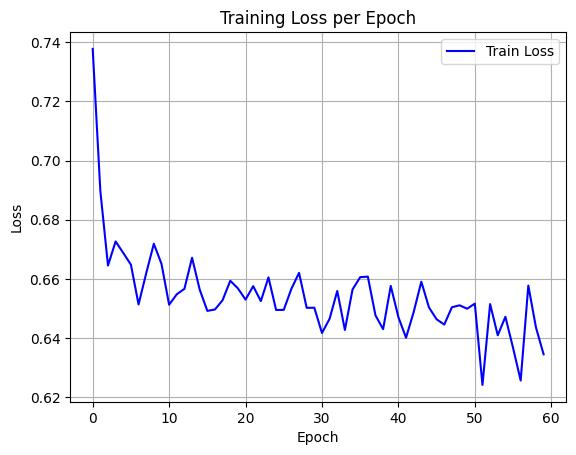

The file beside this chart, header and first rows:
epoch, train_loss
0, 0.7377
1, 0.6898
2, 0.6645
3, 0.6727
4, 0.6688
5, 0.6648
6, 0.6514
7, 0.6619
8, 0.6719
9, 0.6651
10, 0.6513
11, 0.6548
12, 0.6567
13, 0.6672
14, 0.6564
15, 0.6492
16, 0.6497
17, 0.6529
18, 0.6594
19, 0.6568
20, 0.653
21, 0.6576
22, 0.6525
23, 0.6605
24, 0.6495
25, 0.6496
26, 0.6567
27, 0.6621
28, 0.6503
29, 0.6503
30, 0.6417
31, 0.6466
32, 0.656
33, 0.6428
34, 0.6565
35, 0.6606
36, 0.6608
37, 0.6477
38, 0.6431
39, 0.6577
40, 0.6471
41, 0.6402
42, 0.6488
43, 0.6591
44, 0.6504
45, 0.6464
46, 0.6446
47, 0.6505
48, 0.6511
49, 0.65
50, 0.6517
51, 0.6242
52, 0.6515
53, 0.641
54, 0.6472
55, 0.6368
56, 0.6257
57, 0.6578
58, 0.6436
59, 0.6346
